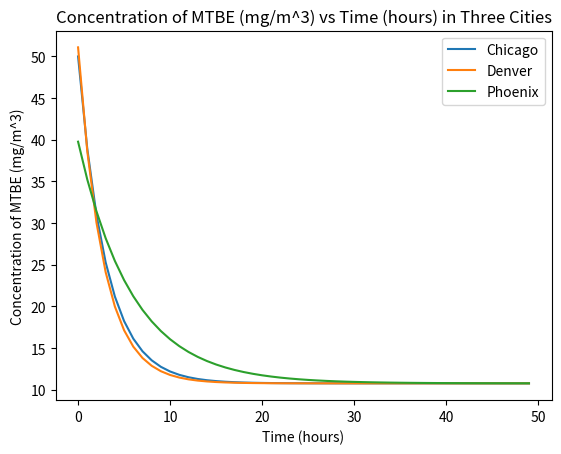

Write Python code to recreate this figure.
#Part 1
import math
import pandas as pd

#generate time array
t = []
for ii in range(50):
    t.append(ii)
#print(t)
#initialize constants
R = 0.082057 #(L*atm)/(mol*K)
Q = 25 #m^3/hr
V = 350
depth = 12
SA = V/depth #m^2
Cin = 50 #mg/m^3

U_denver = 5 * 3600
U_pho = 2* 3600
U_chi = 8* 3600

Temp_d = ((45-32)*5)/9 + 273.15
Temp_p = ((78-32)*5)/9 + 273.15
Temp_c = ((57-32)*5)/9 + 273.15

kd_d = 0.025
kd_p = 0.031
kd_c = 0.034

Da_d = 10.81
Da_p = 4.64
Da_c = 3.5

Dw_d = 5.27*10**(-6)
Dw_p = 8.04*10**(-6)
Dw_c = 1*10**(-5)

Kh_d = 23.5
Kh_p = 12.4
Kh_c = 18.9

Kl_d = ((Dw_d*0.0014*(U_denver)**2)/(2.6*10**(-5)))**(1/3)
Kl_p = ((Dw_p*0.0014*(U_pho)**2)/(2.6*10**(-5)))**(1/3)
Kl_c = ((Dw_c*0.0014*(U_chi)**2)/(2.6*10**(-5)))**(1/3)

Kg_d = ((Da_d/0.26)*7*U_denver)**(1/2)
Kg_p = ((Da_p/0.26)*7*U_pho)**(1/2)
Kg_c = ((Da_c/0.26)*7*U_chi)**(1/2)

Kgl_d = 1/((1/Kl_d)+(Kh_d*R*Temp_d)/Kg_d)
Kgl_p = 1/((1/Kl_p)+(Kh_d*R*Temp_p)/Kg_p)
Kgl_c = 1/((1/Kl_c)+(Kh_c*R*Temp_c)/Kg_c)

#Equation time!!!
S = (Q*Cin)/V #defined source term
Lc = ((Q+Kgl_c*SA)/V)-kd_c
Ld = ((Q+Kgl_d*SA)/V)-kd_d
Lp = ((Q+Kgl_p*SA)/V)-kd_p
#Chicago
C_chicago = []
#generate C with respect to time
for item in t:
    C_chicago.append(S/Lc - (S/Lc - Cin)*math.exp(-Lc*item))
#Denver
C_denver = []
#generate C with respect to time
for item in t:
    C_denver.append(S/Lc - (S/Ld - Cin)*math.exp(-Ld*item))
#Pheonix
C_phoenix = []
#generate C with respect to time
for item in t:
    C_phoenix.append(S/Lc - (S/Lp - Cin)*math.exp(-Lp*item))

#graph
from matplotlib import pyplot as plt
fig, ax = plt.subplots()
ax.plot(t, C_chicago, label = 'Chicago')
ax.plot(t, C_denver, label = "Denver")
ax.plot(t, C_phoenix, label = 'Phoenix')
ax.set_xlabel('Time (hours)')
ax.set_ylabel('Concentration of MTBE (mg/m^3)')
ax.set_title('Concentration of MTBE (mg/m^3) vs Time (hours) in Three Cities')
ax.legend()
plt.show()
